Run: headless pygame with SDL's dummy video driver; simulated clock (each Clock.tick advances the game by its frame time, no real sleeping); random seed 0; keys injected as events and as key.get_pressed() state; no mouse input.
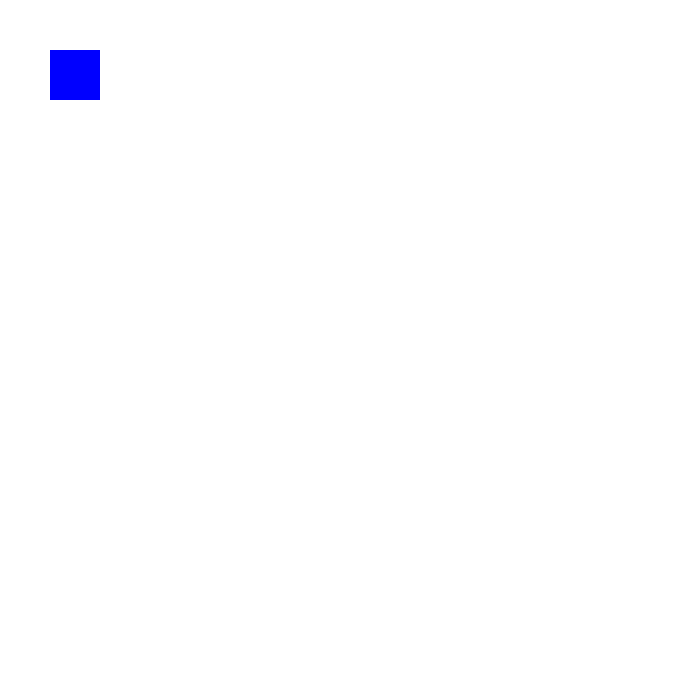
Frame 1 of 4 · flips 1–60 · no input
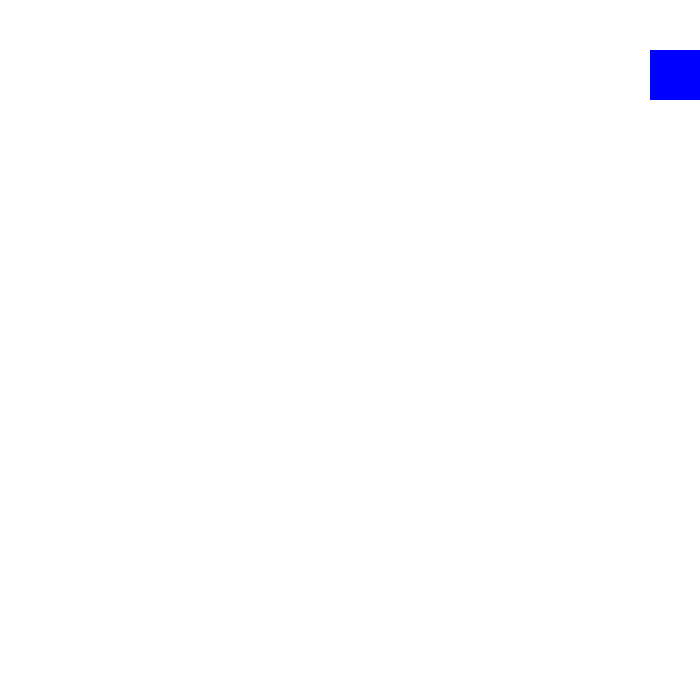
Frame 2 of 4 · flips 61–180 · tapped SPACE, RETURN · held RIGHT (→), D
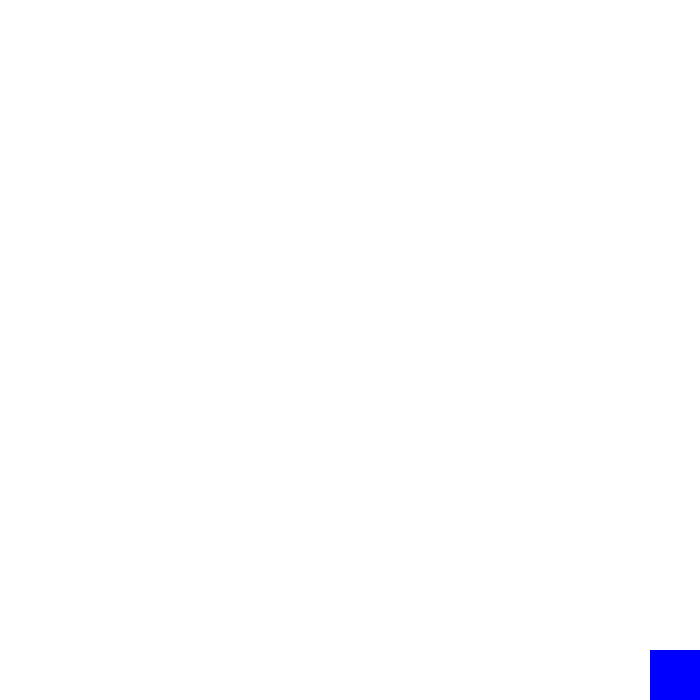
Frame 3 of 4 · flips 181–300 · held DOWN (↓), S
Frame 4 of 4 · flips 301–420 · held LEFT (←), A, UP (↑), W · screen same as frame 1, image omitted

The pygame program that drew these frames:

import random 
import pygame
import sys  

WIDTH = 700
HEIGHT = 700
FPS = 60
# Colors
GROUND_COLOR = (255, 222, 179)
WHITE = (255,255,255)
BLACK = (0,0,0)
RED = (255,0,0)
GREEN = (0,255,0)
BLUE = (0,0,255)
PURPLE = (255,0,255)

pygame.init()
clock = pygame.time.Clock()
screen = pygame.display.set_mode((WIDTH, HEIGHT))


# Drawing Rectangle

class Board:
    def __init__(self, size, loc):
        self.size = size
        self.rect = pygame.Rect(*loc)
        self.speed = 5
    def blit(self):
        pygame.draw.rect(screen,BLUE,self.rect)    
    def move(self):
        keys = pygame.key.get_pressed()
        if keys[pygame.K_LEFT]:
            self.rect.left= max(0,self.rect.left-self.speed) 
        if keys[pygame.K_RIGHT]:
            self.rect.right = min(WIDTH,self.rect.right +self.speed)
        if keys[pygame.K_UP]:
            self.rect.top = max(0,self.rect.top-self.speed)
        if keys[pygame.K_DOWN]:
            self.rect.bottom = min(HEIGHT, self.rect.bottom+self.speed)

b = Board(100,[50,50,50,50])
while True:
    clock.tick(FPS)
    for event in pygame.event.get():
        if event.type == pygame.QUIT:
            sys.exit()
           
    screen.fill(WHITE)
    b.move()
    b.blit()  
    pygame.display.flip()
